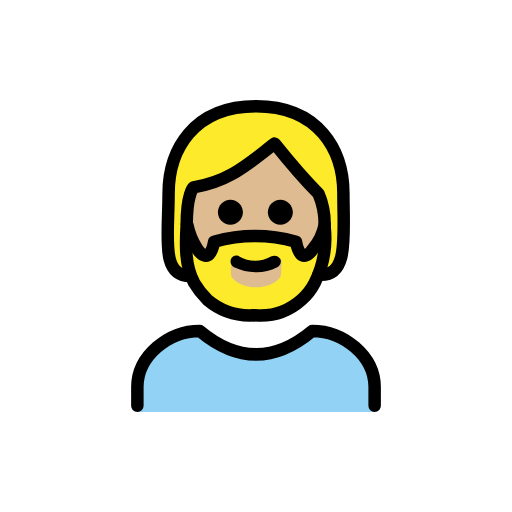
t = 0.00 s
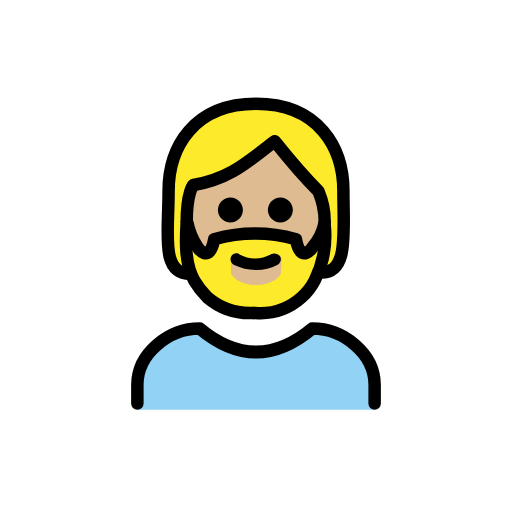
t = 0.48 s
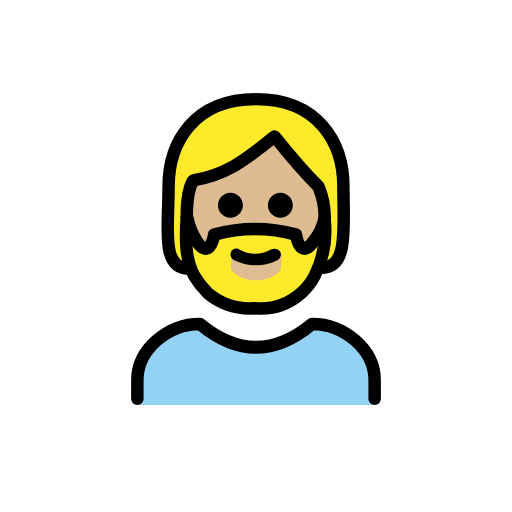
t = 1.43 s
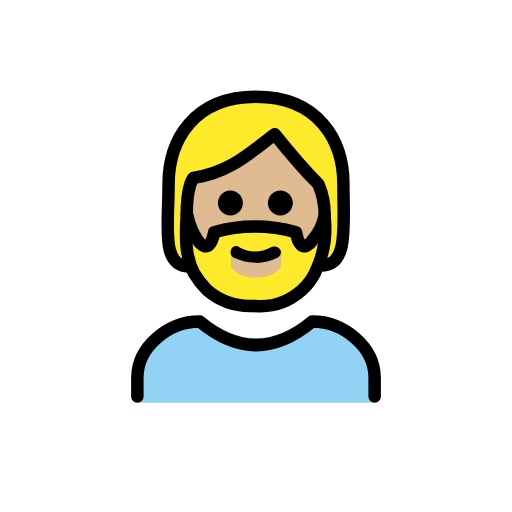
t = 1.90 s
t = 2.38 s: frame unchanged from t = 1.43 s, image omitted
t = 3.33 s: frame unchanged from t = 0.48 s, image omitted

The animated SVG that drew these frames (rendered in a browser with its animation timeline set to each time). Animation: 1 SMIL element (animateTransform=1); one cycle of 3.80 s, repeats indefinitely.

<?xml version='1.0' encoding='utf-8'?>
<svg xmlns="http://www.w3.org/2000/svg" id="emoji" viewBox="-5 -5 82 82" version="1.1" width="200" height="200" role="img">
  <title>OpenMoji: person: medium-light skin tone, beard</title><g><g id="color">
    <path fill="#92D3F5" d="M17,61v-4c0-5,5-9,10-9c6,5,12,5,18,0c5,0,10,4,10,9v4" />
  </g>
  <g id="skin">
    <path fill="#debb90" d="M24.9,31c0,9,4.9,14,11,14c6,0,11.1-5,11.1-14c0.0164-1.7179-0.3241-3.4205-1-5c-3-3-7-8-7-8c-4,3-7,6-13,7 C26,25,24.9,26,24.9,31z" />
  </g>
  <g id="hair">
    <path fill="#fcea2b" d="M36,12c-10,0-14,7-14,14c0,6.7,0,12.4,3.5,12.9c0.2,0.5,0.4,0.9,0.6,1.4 c0.5866,0.9827,1.2919,1.8896,2.1,2.7c2.0255,1.8025,4.6964,2.7048,7.4,2.5h0.3c2.7037,0.2048,5.3745-0.6975,7.4-2.5 c0.8667-0.757,1.5796-1.6737,2.1-2.7c0.3745-0.7139,0.7084-1.4484,1-2.2L46.1,39C50,38.9,50,33,50,26S46,12,36,12z M40,39 c0,0.7-1.6,2-4,2s-4-1.3-4-2v-1.9c0.0012-0.5518,0.4482-0.9988,1-1l3,1.5l3.1-1.5c0.5209-0.0314,0.9686,0.3653,1,0.8862 c0.0023,0.0379,0.0023,0.0759,0,0.1138L40,39z M44.9,34.8c0,0-1.9,3-2.7-1.2c-4.2842-1.2-8.8158-1.2-13.1,0 c-0.7,4.2-2.7,1.2-2.7,1.2c-0.6363-1.3242-1.1712-2.6948-1.6-4.1c0.1925-1.8639,0.5608-3.7054,1.1-5.5c7.2-1,12.9-7.1,12.9-7.1 s1.4,1.2,7.2,7.8c0.3133,1.3181,0.5471,2.6538,0.7,4C46.3277,31.6082,45.722,33.257,44.9,34.8z" />
  </g>
  <g id="line">
    <path fill="none" stroke="#000000" stroke-linecap="round" stroke-linejoin="round" stroke-width="2" d="M25.5,39.2 C20.7,39.2,22,33,22,26s4-14,14-14s14,7,14,14s0.9,13.4-4,13" />
    <path fill="none" stroke="#000000" stroke-linecap="round" stroke-linejoin="round" stroke-width="2" d="M17,60v-3c0-5,5-9,10-9 c6,5,12,5,18,0c5,0,10,4,10,9v3" />
    <path d="M41.9,29c0,1.1046-0.8954,2-2,2s-2-0.8954-2-2s0.8954-2,2-2C41.0032,27.0032,41.8968,27.8968,41.9,29" />
    <path d="M33.9,29c0,1.1046-0.8954,2-2,2c-1.1046,0-2-0.8954-2-2s0.8954-2,2-2C33.0032,27.0032,33.8968,27.8968,33.9,29" />
    <path fill="none" stroke="#000000" stroke-linejoin="round" stroke-width="2" d="M47,31c0.0164-1.7179-0.3241-3.4205-1-5 c-3-3-7-8-7-8c-4,3-7,6-13,7c0,0-1.1,1-1.1,6" />
    <path d="M39.9,36.5c0.2165,0.4972-0.0061,1.0761-0.5,1.3c-1.0802,0.5583-2.2845,0.8336-3.5,0.8 c-1.1781-0.0154-2.3386-0.2885-3.4-0.8c-0.4939-0.2239-0.7165-0.8028-0.5-1.3c0.1662-0.4582,0.6724-0.6948,1.1306-0.5286 C33.1541,35.98,33.1773,35.9895,33.2,36c0.1,0,0.1,0,0.1,0.1c1.5809,0.9,3.5191,0.9,5.1,0 C38.9269,35.8138,39.5856,35.9895,39.9,36.5z" />
    <path fill="none" stroke="#000000" stroke-linecap="round" stroke-linejoin="round" stroke-width="2" d="M24.9,31 c-0.2,3.1-0.3,6.6,1.2,9.3c0.5866,0.9827,1.2919,1.8896,2.1,2.7c2.0576,1.7465,4.7048,2.6408,7.4,2.5" />
    <path fill="none" stroke="#000000" stroke-linecap="round" stroke-linejoin="round" stroke-width="2" d="M47,31 c-0.2804,1.4441-0.9357,2.7891-1.9,3.9c0,0-1.9,3-2.7-1.2c-4.2842-1.2-8.8158-1.2-13.1,0c-0.8,4.2-2.7,1.2-2.7,1.2 c-0.7775-1.1859-1.3207-2.5097-1.6-3.9" />
    <path fill="none" stroke="#000000" stroke-linecap="round" stroke-linejoin="round" stroke-width="2" d="M47,31.4 c0.3271,3.0586-0.2281,6.1469-1.6,8.9c-0.5204,1.0263-1.2333,1.943-2.1,2.7c-2.0255,1.8025-4.6964,2.7048-7.4,2.5h-0.3" />
  </g>
<animateTransform attributeName="transform" type="translate" values="0 0;0 -1.5;0 0" dur="3.8s" repeatCount="indefinite" /></g></svg>
